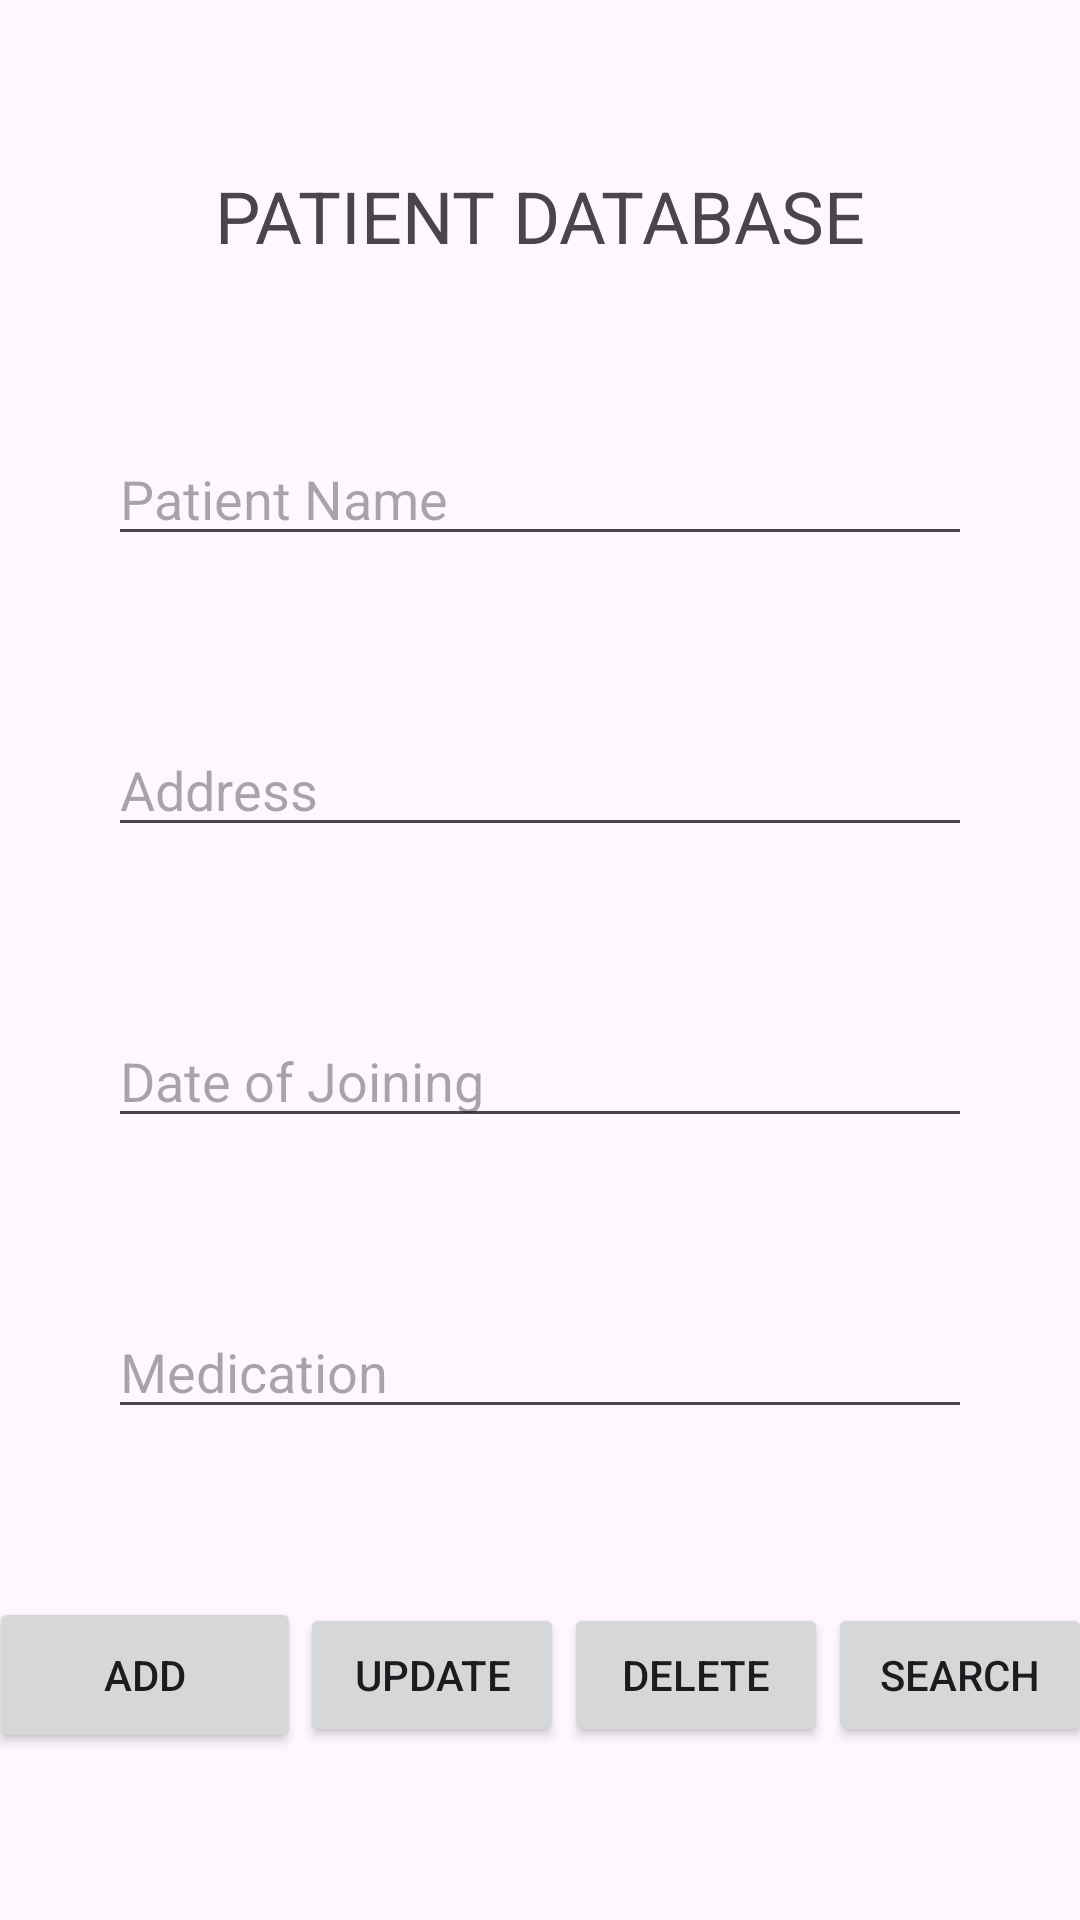

Android layout source for this screen:
<!-- AndroidManifest.xml: application theme Theme.Finaljmaproject -->
<!-- res/layout/activity_patient.xml -->
<?xml version="1.0" encoding="utf-8"?>
<androidx.constraintlayout.widget.ConstraintLayout xmlns:android="http://schemas.android.com/apk/res/android"
    xmlns:app="http://schemas.android.com/apk/res-auto"
    xmlns:tools="http://schemas.android.com/tools"
    android:layout_width="match_parent"
    android:layout_height="match_parent"
    tools:context=".patient">

    <TextView
        android:id="@+id/textView3"
        android:layout_width="wrap_content"
        android:layout_height="wrap_content"
        android:text="PATIENT DATABASE"
        android:textSize="24sp"
        app:layout_constraintBottom_toTopOf="@+id/editTextText2"
        app:layout_constraintEnd_toEndOf="parent"
        app:layout_constraintHorizontal_bias="0.5"
        app:layout_constraintStart_toStartOf="parent"
        app:layout_constraintTop_toTopOf="parent"
        app:layout_constraintVertical_bias="0.1" />


    <EditText
        android:id="@+id/editTextText2"
        android:layout_width="0dp"
        android:layout_height="wrap_content"
        android:ems="10"
        android:hint="Patient Name"
        app:layout_constraintBottom_toTopOf="@+id/editTextText4"
        app:layout_constraintEnd_toEndOf="parent"
        app:layout_constraintHorizontal_bias="0.5"
        app:layout_constraintStart_toStartOf="parent"
        app:layout_constraintTop_toBottomOf="@+id/textView3"
        app:layout_constraintWidth_percent="0.8"
        app:layout_constraintVertical_bias="0.2" />

    <EditText
        android:id="@+id/editTextText4"
        android:layout_width="0dp"
        android:layout_height="wrap_content"
        android:ems="10"
        android:hint="Address"
        app:layout_constraintBottom_toTopOf="@+id/editTextText3"
        app:layout_constraintEnd_toEndOf="parent"
        app:layout_constraintHorizontal_bias="0.5"
        app:layout_constraintStart_toStartOf="parent"
        app:layout_constraintTop_toBottomOf="@+id/editTextText2"
        app:layout_constraintWidth_percent="0.8"
        app:layout_constraintVertical_bias="0.2" />

    <EditText
        android:id="@+id/editTextText3"
        android:layout_width="0dp"
        android:layout_height="wrap_content"
        android:ems="10"
        android:hint="Date of Joining"
        app:layout_constraintBottom_toTopOf="@+id/editTextText5"
        app:layout_constraintEnd_toEndOf="parent"
        app:layout_constraintHorizontal_bias="0.5"
        app:layout_constraintStart_toStartOf="parent"
        app:layout_constraintTop_toBottomOf="@+id/editTextText4"
        app:layout_constraintWidth_percent="0.8"
        app:layout_constraintVertical_bias="0.2" />

    <EditText
        android:id="@+id/editTextText5"
        android:layout_width="0dp"
        android:layout_height="wrap_content"
        android:ems="10"
        android:hint="Medication"
        app:layout_constraintBottom_toTopOf="@+id/btnadd1"
        app:layout_constraintEnd_toEndOf="parent"
        app:layout_constraintHorizontal_bias="0.5"
        app:layout_constraintStart_toStartOf="parent"
        app:layout_constraintTop_toBottomOf="@+id/editTextText3"
        app:layout_constraintWidth_percent="0.8"
        app:layout_constraintVertical_bias="0.2" />

    <Button
        android:id="@+id/btnadd1"
        android:layout_width="104dp"
        android:layout_height="52dp"
        android:text="ADD"
        app:layout_constraintBottom_toBottomOf="parent"
        app:layout_constraintEnd_toStartOf="@+id/btnupdate1"
        app:layout_constraintHorizontal_bias="0.3"
        app:layout_constraintStart_toStartOf="parent"
        app:layout_constraintTop_toBottomOf="@+id/editTextText5" />

    <Button
        android:id="@+id/btnupdate1"
        android:layout_width="wrap_content"
        android:layout_height="wrap_content"
        android:text="UPDATE"
        app:layout_constraintBottom_toBottomOf="parent"
        app:layout_constraintEnd_toStartOf="@+id/btndelete1"
        app:layout_constraintHorizontal_bias="0.3"
        app:layout_constraintStart_toEndOf="@+id/btnadd1"
        app:layout_constraintTop_toBottomOf="@+id/editTextText5" />

    <Button
        android:id="@+id/btndelete1"
        android:layout_width="wrap_content"
        android:layout_height="wrap_content"
        android:text="DELETE"
        app:layout_constraintBottom_toBottomOf="parent"
        app:layout_constraintEnd_toStartOf="@+id/btnsearch1"
        app:layout_constraintHorizontal_bias="0.3"
        app:layout_constraintStart_toEndOf="@+id/btnupdate1"
        app:layout_constraintTop_toBottomOf="@+id/editTextText5" />

    <Button
        android:id="@+id/btnsearch1"
        android:layout_width="wrap_content"
        android:layout_height="wrap_content"
        android:text="SEARCH"
        app:layout_constraintBottom_toBottomOf="parent"
        app:layout_constraintEnd_toEndOf="parent"
        app:layout_constraintHorizontal_bias="0.3"
        app:layout_constraintStart_toEndOf="@+id/btndelete1"
        app:layout_constraintTop_toBottomOf="@+id/editTextText5" />

</androidx.constraintlayout.widget.ConstraintLayout>
<!-- resources referenced by this layout -->
<resources>
  <style name="Theme.Finaljmaproject" parent="Base.Theme.Finaljmaproject" />
  <style name="Base.Theme.Finaljmaproject" parent="Theme.Material3.DayNight.NoActionBar">
          
          
      </style>
</resources>
